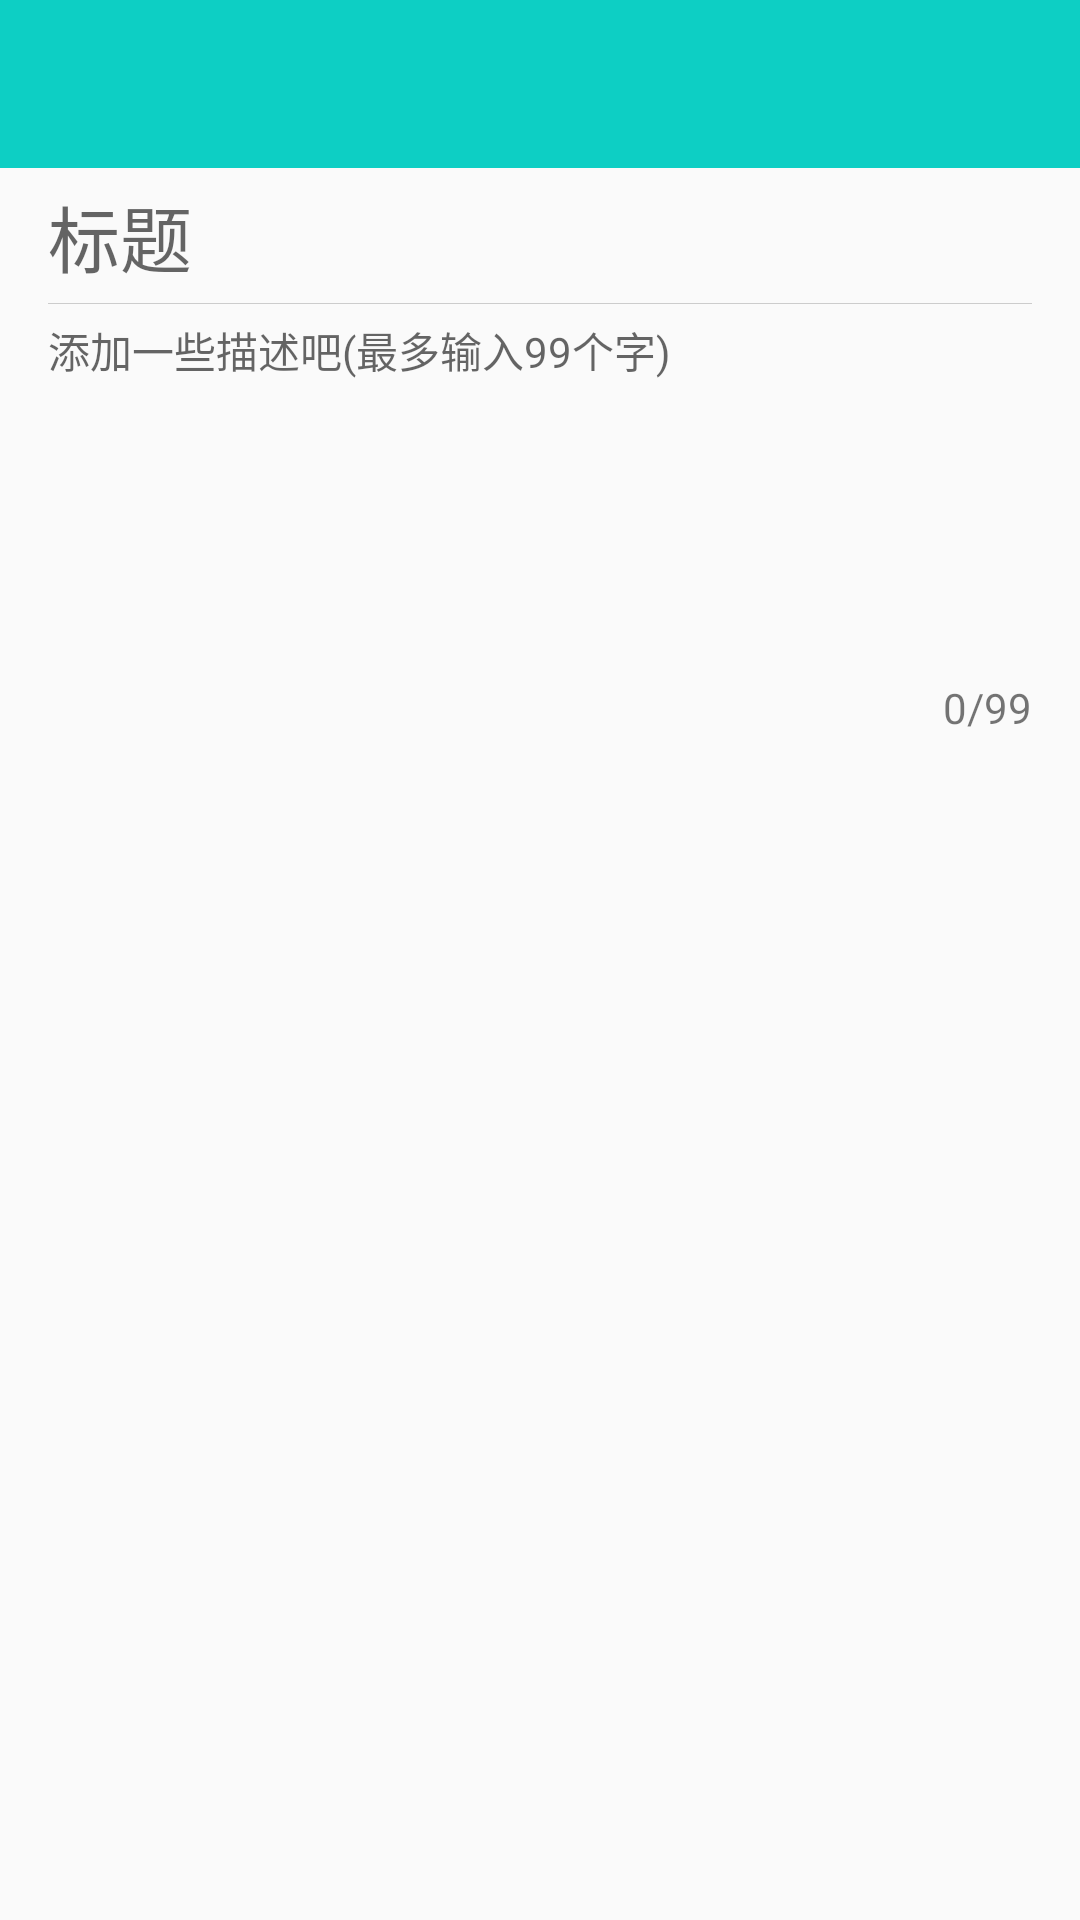

The Android layout XML behind this screen, and the referenced resources:
<!-- AndroidManifest.xml: application theme AppTheme -->
<!-- res/layout/activity_rent.xml -->
<?xml version="1.0" encoding="utf-8"?>
<RelativeLayout xmlns:android="http://schemas.android.com/apk/res/android"
    xmlns:app="http://schemas.android.com/apk/res-auto"
    xmlns:tools="http://schemas.android.com/tools"
    android:layout_width="match_parent"
    android:layout_height="match_parent"
    tools:context="com.zhuangbudong.ofo.activity.RentActivity">


    <LinearLayout
        android:layout_width="match_parent"
        android:layout_height="match_parent"
        android:layout_below="@+id/appbar"
        android:divider="@drawable/item_line"
        android:orientation="vertical"
        android:paddingLeft="16dp"
        android:paddingRight="16dp"
        android:showDividers="middle">

        <EditText
            android:id="@+id/rent_et_title"
            android:layout_width="match_parent"
            android:layout_height="wrap_content"
            android:background="@null"
            android:hint="标题"
            android:paddingBottom="5dp"
            android:paddingTop="5dp"
            android:textSize="24sp" />

        <RelativeLayout
            android:layout_width="match_parent"
            android:layout_height="wrap_content"
            android:paddingBottom="8dp"
            android:paddingTop="5dp">

            <EditText
                android:id="@+id/rent_et_description"
                android:layout_width="match_parent"
                android:layout_height="120dp"
                android:background="@null"
                android:gravity="start"
                android:hint="添加一些描述吧(最多输入99个字)"
                android:textSize="14sp" />

            <TextView
                android:id="@+id/rent_tv_text_length"
                android:layout_width="wrap_content"
                android:layout_height="wrap_content"
                android:layout_alignParentRight="true"
                android:layout_marginTop="120dp"
                android:text="0/99" />

            <android.support.v7.widget.RecyclerView
                android:id="@+id/rl_iv_picker"
                android:layout_width="match_parent"
                android:layout_height="wrap_content"
                android:layout_below="@+id/rent_tv_text_length"
                android:layout_marginTop="5dp"
                android:overScrollMode="never" />
        </RelativeLayout>

        <RelativeLayout
            android:id="@+id/rent_rl_price"
            android:layout_width="match_parent"
            android:layout_height="wrap_content"
            android:background="?attr/selectableItemBackground"
            android:paddingBottom="16dp"
            android:paddingTop="16dp"
            android:visibility="gone"
            >

            <TextView
                android:layout_width="wrap_content"
                android:layout_height="wrap_content"
                android:text="价格" />

            <TextView
                android:id="@+id/rent_tv_price"
                android:layout_width="wrap_content"
                android:layout_height="wrap_content"
                android:layout_alignParentRight="true"
                android:drawablePadding="5dp"
                android:drawableRight="@drawable/list_item_indicator"
                android:text="5&#160;元/小时" />

        </RelativeLayout>

        <RelativeLayout
            android:id="@+id/rent_rl_deposit"
            android:layout_width="match_parent"
            android:layout_height="wrap_content"
            android:background="?attr/selectableItemBackground"
            android:paddingBottom="16dp"
            android:visibility="gone"
            android:paddingTop="16dp">

            <TextView
                android:layout_width="wrap_content"
                android:layout_height="wrap_content"
                android:text="押金" />

            <TextView
                android:id="@+id/rent_tv_deposit"
                android:layout_width="wrap_content"
                android:layout_height="wrap_content"
                android:layout_alignParentRight="true"
                android:drawablePadding="5dp"
                android:drawableRight="@drawable/list_item_indicator"
                android:text="2&#160;元" />

        </RelativeLayout>


        <RelativeLayout
            android:id="@+id/rent_rl_provide"
            android:layout_width="match_parent"
            android:layout_height="wrap_content"
            android:background="?attr/selectableItemBackground"
            android:paddingBottom="16dp"
            android:visibility="gone"
            android:paddingTop="16dp">

            <TextView
                android:layout_width="wrap_content"
                android:layout_height="wrap_content"
                android:text="我能提供" />

            <TextView
                android:id="@+id/rent_tv_provide"
                android:layout_width="wrap_content"
                android:layout_height="wrap_content"
                android:layout_alignParentRight="true"
                android:drawablePadding="5dp"
                android:drawableRight="@drawable/list_item_indicator"
                android:text="例如: 篮球" />

        </RelativeLayout>


    </LinearLayout>


    <android.support.design.widget.AppBarLayout
        android:id="@+id/appbar"
        android:layout_width="match_parent"
        android:layout_height="wrap_content"
        android:elevation="0dp">

        <android.support.v7.widget.Toolbar
            android:id="@+id/rent_tl_bar"
            android:layout_width="match_parent"
            android:layout_height="?attr/actionBarSize"
            android:background="@color/main_color"
            app:popupTheme="@style/ThemeOverlay.AppCompat.Light"
            app:theme="@style/ThemeOverlay.AppCompat.Dark.ActionBar" />
    </android.support.design.widget.AppBarLayout>


</RelativeLayout>
<!-- resources referenced by this layout -->
<resources>
  <color name="main_color">#0dcfc4</color>
  <!-- drawable item_line (drawable) -->
  <?xml version="1.0" encoding="utf-8"?>
  <shape xmlns:android="http://schemas.android.com/apk/res/android">
      <solid android:color="@color/praise_item_selector_default" />
      <size android:height="1px" />
  </shape>
  <style name="AppTheme" parent="Theme.AppCompat.Light.DarkActionBar">
          
          <item name="colorPrimary">@color/colorPrimary</item>
          <item name="colorPrimaryDark">@color/colorPrimaryDark</item>
          <item name="colorAccent">@color/colorAccent</item>
          <item name="android:statusBarColor">@color/status_color</item>
          <item name="windowActionBar">false</item>
          <item name="windowNoTitle">true</item>
  
      </style>
  <color name="praise_item_selector_default">#cccccc</color>
  <color name="colorPrimary">#3F51B5</color>
  <color name="colorPrimaryDark">#303F9F</color>
  <color name="colorAccent">#FF4081</color>
  <color name="status_color">#1d6868</color>
</resources>
